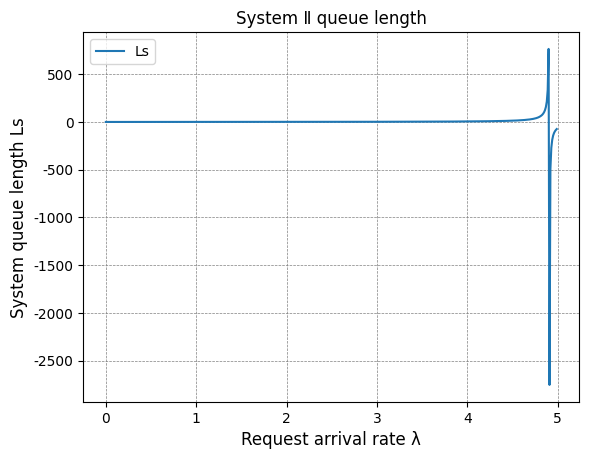

Write Python code to recreate this figure.
import numpy as np
import matplotlib.pyplot as plt

plt.rcParams['font.sans-serif']=['SimHei'] #用来正常显示中文标签
plt.grid(True,linestyle = "--",color = 'gray' ,linewidth = '0.5',axis='both')

miu = 8.27
miu_ = 3.08
Lq = []
W = []
Ls = []
Wq = []
Ws = []

def MM1N():
    for lanmuda in np.arange(0.0, 5.00, 0.01):
        a = (((lanmuda + miu) * miu_ + miu_ * miu_) - miu_ * (pow(miu_ * miu_ + 2 * miu_ * (lanmuda + miu) + pow(lanmuda - miu, 2), 0.5))) / (2 * miu_ * miu_)
        tem = a / (1 - a)
        Ls.append(tem)
        Lq.append(tem * a)
        Wq.append(tem / miu_)
        Ws.append(tem / miu_ / a)

MM1N()

font = {'family': 'Times New Roman', 'weight': 'normal', 'size': 12, }

# R = np.arange(0.0, 5.0, 0.01)       # λ顾客平均到达率
# plt.title("平均队长")
# plt.xlabel("请求到达率λ")
# plt.ylabel("平均队长Lq")
# plt.rcParams['font.sans-serif']=['SimHei'] #用来正常显示中文标签
# plt.rcParams["axes.unicode_minus"]=False   # 正常显示负号
# plt.grid(True,linestyle = "--",color = 'gray' ,linewidth = '0.5',axis='both')
# plt.plot(R, Lq, label = 'Lq')
# plt.legend()
# plt.show()

# 论文终稿figure10
R = np.arange(0.0, 5.00, 0.01)  # λ顾客平均到达率
plt.title('System Ⅱ queue length', font)
plt.xlabel("Request arrival rate λ", font)
plt.ylabel("System queue length Ls", font)
plt.rcParams['font.sans-serif'] = ['SimHei']  # 用来正常显示中文标签
plt.rcParams["axes.unicode_minus"]=False   # 正常显示负号
plt.grid(True, linestyle="--", color='gray', linewidth='0.5', axis='both')
plt.plot(R, Ls, label='Ls')
plt.legend()
plt.show()

# plt.title("System Ⅱ Average queue length", font)
# plt.xlabel("Request arrival rate λ", font)
# plt.ylabel("Average queue length Lq", font)
# plt.rcParams['font.sans-serif']=['SimHei'] #用来正常显示中文标签
# plt.grid(True,linestyle = "--",color = 'gray' ,linewidth = '0.5',axis='both')
# plt.plot(R, Lq, label = 'Lq')
# plt.legend()
# plt.show()

# plt.title("System Ⅱ Cross-chain requirements for dwell time in the system", font)
# plt.xlabel("Request arrival rate λ", font)
# plt.ylabel("Cross-chain requirements for dwell time in the system Ws", font)
# plt.rcParams['font.sans-serif']=['SimHei'] #用来正常显示中文标签
# plt.grid(True,linestyle = "--",color = 'gray' ,linewidth = '0.5',axis='both')
# plt.plot(R, Ws, label = 'Ws')
# plt.legend()
# plt.show()

# plt.title("System Ⅱ Cross-chain requirements queue time in the application chain", font)
# plt.xlabel("Request arrival rate λ", font)
# plt.ylabel("Cross-chain requirements queue time in the application chain Wq", font)
# plt.rcParams['font.sans-serif']=['SimHei'] #用来正常显示中文标签
# plt.grid(True,linestyle = "--",color = 'gray' ,linewidth = '0.5',axis='both')
# plt.plot(R, Wq, label = 'Wq')
# plt.legend()
# plt.show()

# plt.title("平均支持时间")
# plt.xlabel("请求到达率λ")
# plt.ylabel("平均支持时间W")
# plt.rcParams['font.sans-serif']=['SimHei'] #用来正常显示中文标签
# plt.rcParams["axes.unicode_minus"]=False   # 正常显示负号
# plt.grid(True,linestyle = "--",color = 'gray' ,linewidth = '0.5',axis='both')
# plt.plot(R, W, label = 'W')
# plt.legend()
# plt.show()

# lanmuda = 2
# a = (((lanmuda + miu) * miu_ + miu_ * miu_) - (
#     pow(miu_ * miu_ + 2 * miu_ * (lanmuda + miu) + pow(lanmuda - miu, 2), 0.5))) / (2 * miu_ * miu_)
# print(a)